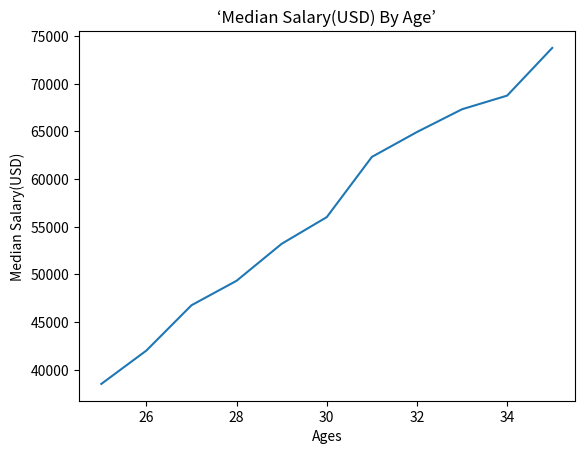

Write the Python code that produced this figure.
from matplotlib import pyplot as plt

dev_x = [25, 26, 27, 28, 29, 30, 31, 32, 33, 34, 35]
dev_y = [38496, 42000, 46752, 49320, 53200, 56000, 62316, 64928, 67317, 68748, 73752]

plt.plot(dev_x, dev_y)
plt.xlabel("Ages")
plt.ylabel("Median Salary(USD)")
plt.title("‘Median Salary(USD) By Age’")
plt.show()
